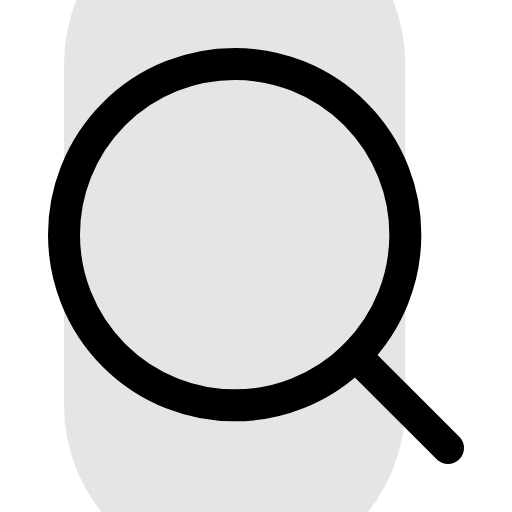
t = 0.00 s
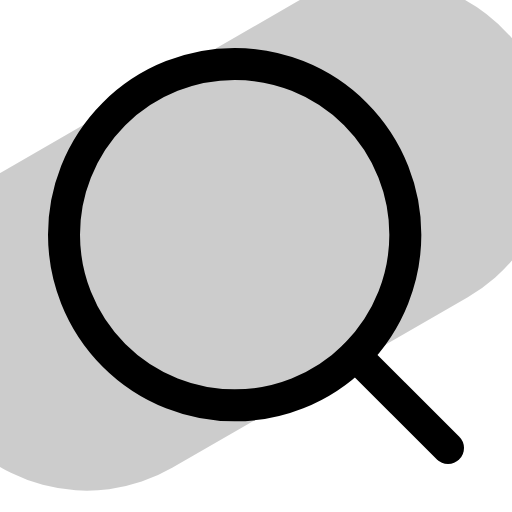
t = 0.50 s
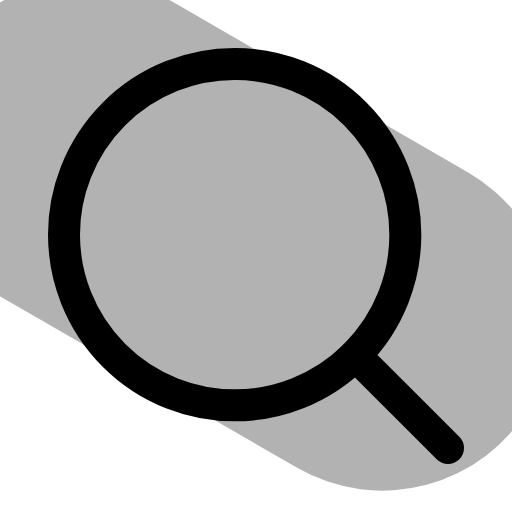
t = 1.00 s
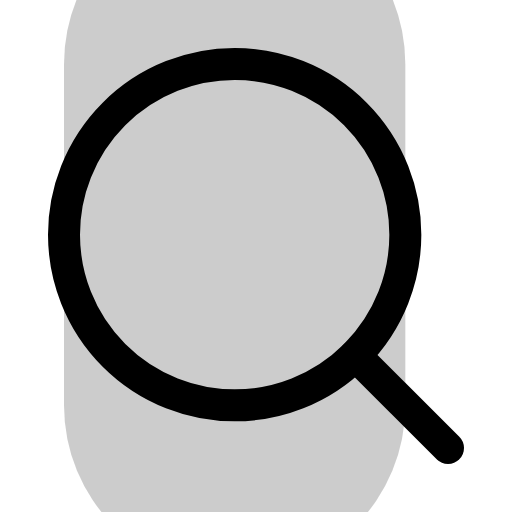
t = 1.50 s
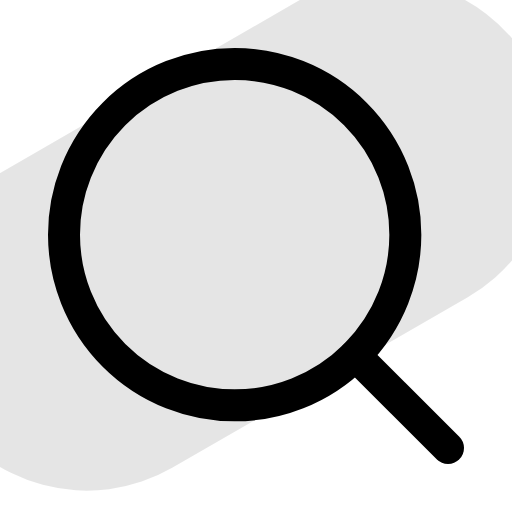
t = 2.00 s
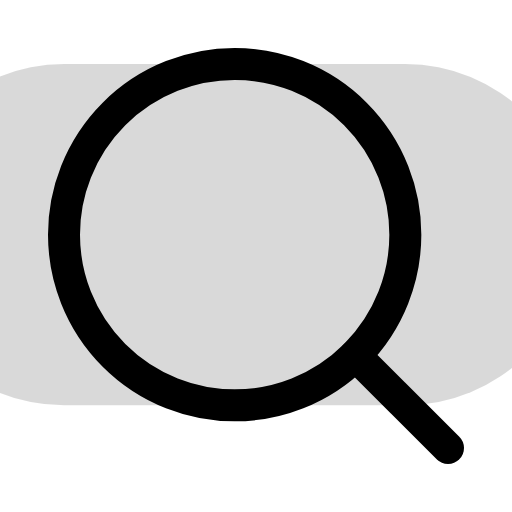
t = 2.25 s

The animated SVG that drew these frames (rendered in a browser with its animation timeline set to each time). Animation: 2 SMIL elements (animate=1,animateTransform=1); one cycle of 3.00 s, repeats indefinitely.

<svg viewBox="0 0 24 24" width="24" height="24" fill="none" stroke="currentColor" stroke-width="1.5" stroke-linecap="round" stroke-linejoin="round" xmlns="http://www.w3.org/2000/svg">
  <circle cx="11" cy="11" r="8"/>
  <path d="m21 21-4.35-4.35"/>
  <line x1="11" y1="3" x2="11" y2="19" opacity="0.5" stroke-width="16" stroke="currentColor">
    <animate attributeName="opacity" values="0.1;0.3;0.1" dur="2s" repeatCount="indefinite"/>
    <animateTransform attributeName="transform" type="rotate" from="0 11 11" to="360 11 11" dur="3s" repeatCount="indefinite"/>
  </line>
</svg>
